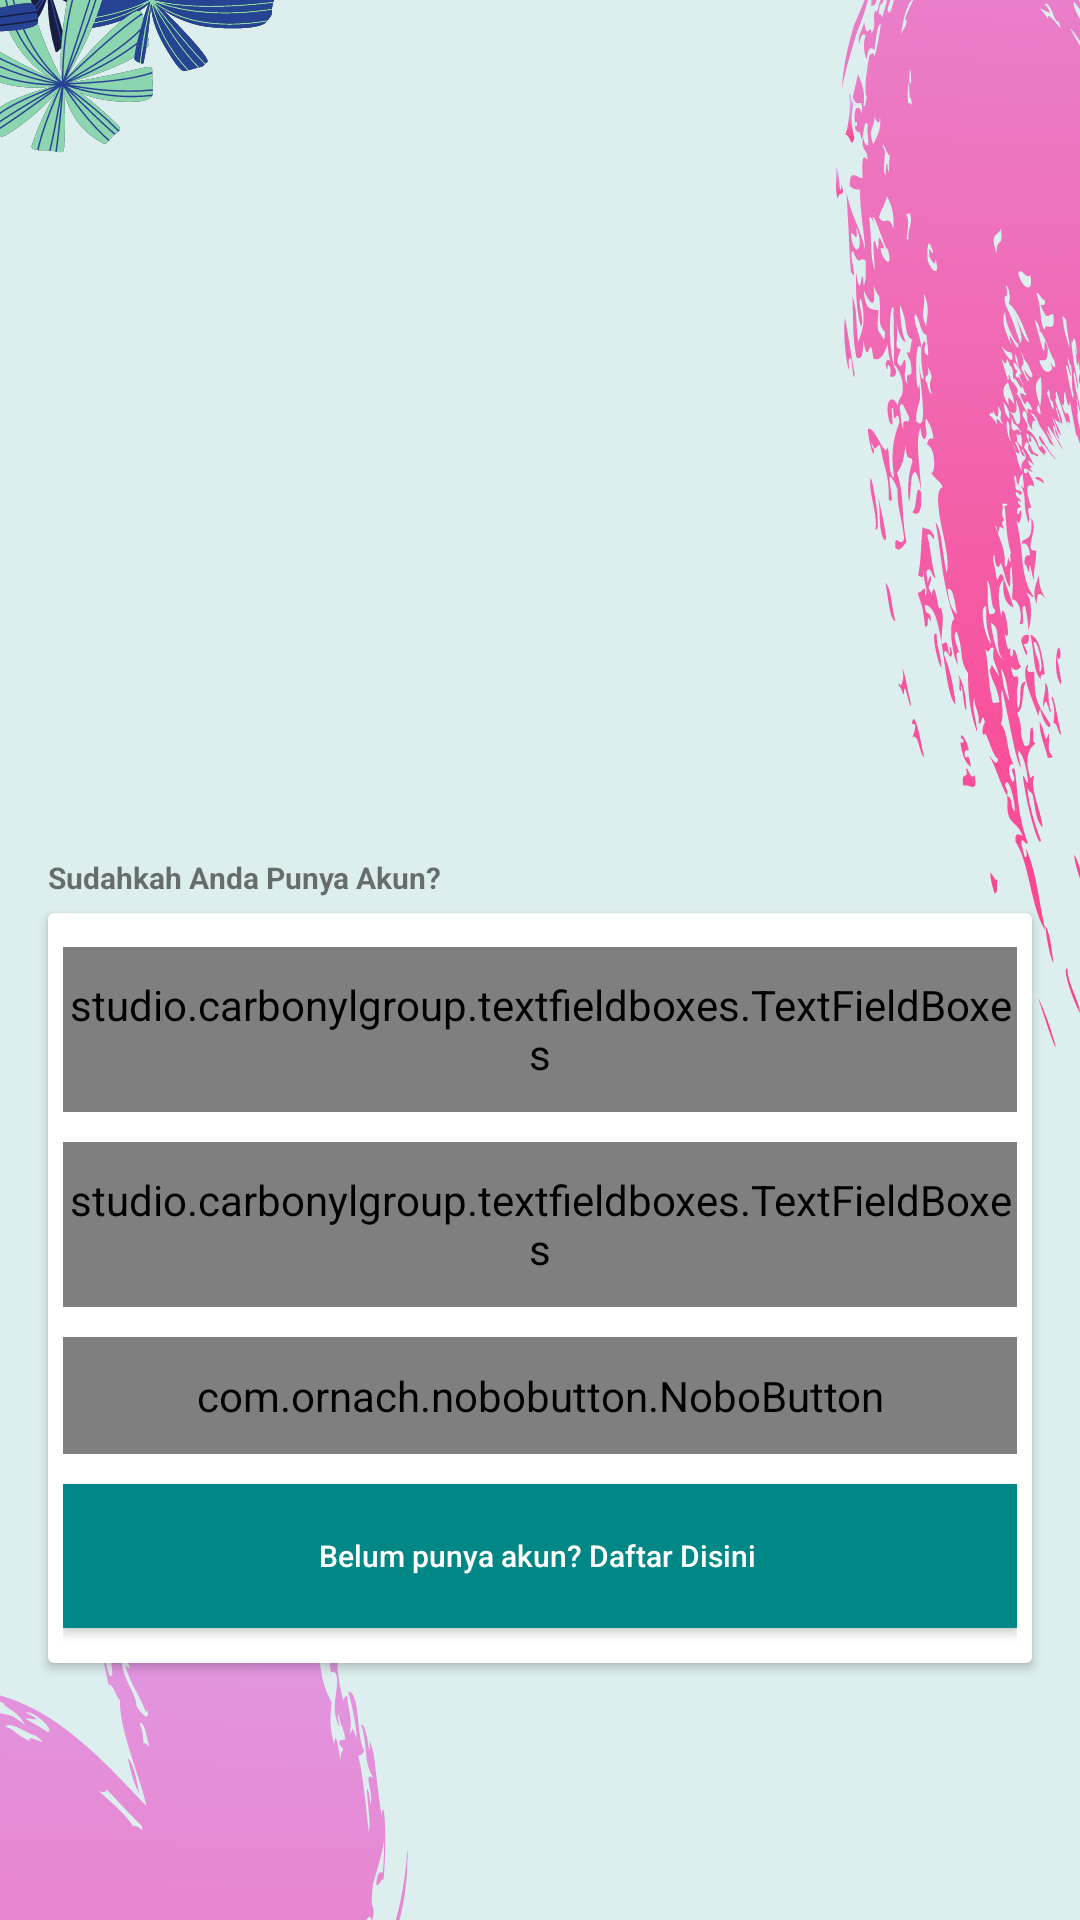

Android layout source for this screen:
<!-- AndroidManifest.xml: application theme Theme.AplikasiPenjualanHelm -->
<!-- res/layout/activity_login.xml -->
<?xml version="1.0" encoding="utf-8"?>
<LinearLayout xmlns:android="http://schemas.android.com/apk/res/android"
    xmlns:app="http://schemas.android.com/apk/res-auto"
    xmlns:tools="http://schemas.android.com/tools"
    android:layout_width="match_parent"
    android:layout_height="match_parent"
    android:gravity="center"
    android:orientation="vertical"
    android:background="@drawable/template"
    tools:context=".users.LoginActivity">

    <ImageView
        android:layout_width="300dp"
        android:layout_height="200dp"
        android:src="@drawable/ic_login_hero"/>

    <TextView
        android:layout_width="match_parent"
        android:layout_height="wrap_content"
        android:text="Sudahkah Anda Punya Akun?"
        android:textSize="10dp"
        android:textStyle="bold"
        android:layout_marginRight="16dp"
        android:layout_marginLeft="16dp"
        />

        />

    <androidx.cardview.widget.CardView
        android:layout_width="match_parent"
        android:layout_height="250dp"
        android:layout_marginRight="16dp"
        android:layout_marginTop="5dp"
        android:layout_marginLeft="16dp">


        <LinearLayout
            android:layout_width="match_parent"
            android:layout_height="match_parent"
            android:layout_marginLeft="5dp"
            android:gravity="center"
            android:layout_marginRight="5dp"
            android:orientation="vertical">

            <studio.carbonylgroup.textfieldboxes.TextFieldBoxes
                android:layout_width="match_parent"
                android:layout_height="55dp"
                app:labelText="Username"
                >

                <studio.carbonylgroup.textfieldboxes.ExtendedEditText
                    android:id="@+id/edtUsername"
                    android:layout_width="wrap_content"
                    android:layout_height="wrap_content"
                    />

            </studio.carbonylgroup.textfieldboxes.TextFieldBoxes>

            <studio.carbonylgroup.textfieldboxes.TextFieldBoxes
                android:layout_width="match_parent"
                android:layout_height="55dp"
                app:labelText="Password"
                android:layout_marginTop="10dp"
                >

                <studio.carbonylgroup.textfieldboxes.ExtendedEditText
                    android:id="@+id/edtPassword"
                    android:layout_width="wrap_content"
                    android:layout_height="wrap_content"
                    android:inputType="textPassword"
                    />

            </studio.carbonylgroup.textfieldboxes.TextFieldBoxes>

            <com.ornach.nobobutton.NoboButton
                android:layout_width="match_parent"
                android:layout_height="wrap_content"
                android:layout_marginTop="10dp"
                android:padding="10dp"
                android:layout_marginBottom="10dp"
                app:nb_text="Login"
                android:id="@+id/loginBtn"
                app:nb_borderColor="#FF018786"
                app:nb_borderWidth="2dp"
                app:nb_backgroundColor="#FF018786"
                app:nb_focusColor="#FF018786"
                app:nb_textColor="#FFF"
                app:nb_radius="5dp"/>

            <Button
                android:layout_width="match_parent"
                android:layout_height="wrap_content"
                android:text="Belum punya akun? Daftar Disini "
                android:textSize="10dp"
                android:background="#FF018786"
                android:textColor="#FFF"
                android:textAllCaps="false"
                android:id="@+id/btnPindah"/>

        </LinearLayout>


    </androidx.cardview.widget.CardView>

</LinearLayout>
<!-- resources referenced by this layout -->
<resources>
  <!-- drawable template: png bitmap (drawable, 157227 bytes) -->
  <style name="Theme.AplikasiPenjualanHelm" parent="Theme.MaterialComponents.Light.NoActionBar">
          
          <item name="colorPrimary">@color/purple_500</item>
          <item name="colorPrimaryVariant">@color/purple_700</item>
          <item name="colorOnPrimary">@color/white</item>
          
          <item name="colorSecondary">@color/teal_200</item>
          <item name="colorSecondaryVariant">@color/teal_700</item>
          <item name="colorOnSecondary">@color/black</item>
          
          <item name="android:statusBarColor" tools:targetApi="l">?attr/colorPrimaryVariant</item>
          
      </style>
  <color name="purple_500">#FF6200EE</color>
  <color name="purple_700">#FF3700B3</color>
  <color name="white">#FFFFFFFF</color>
  <color name="teal_200">#FF03DAC5</color>
  <color name="teal_700">#FF018786</color>
  <color name="black">#FF000000</color>
</resources>
